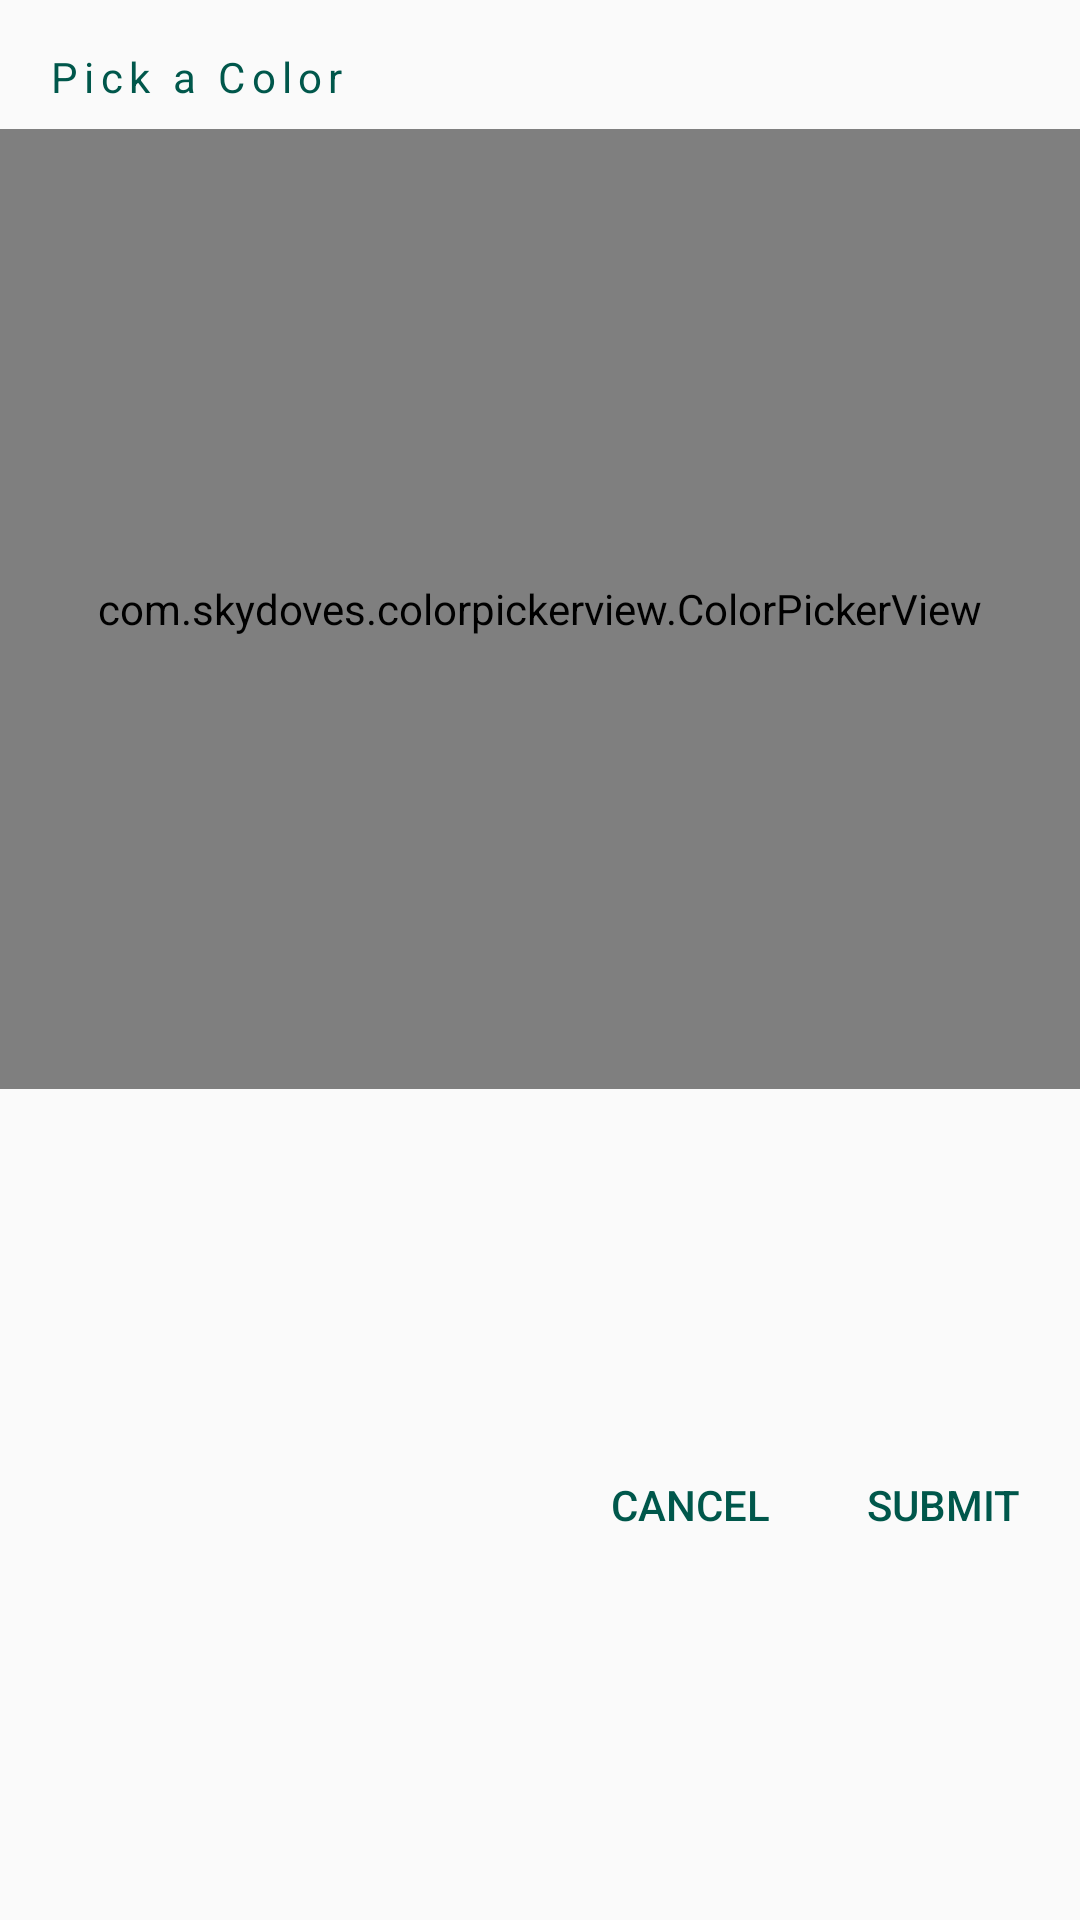

Layout XML and referenced resources for this Android screen:
<!-- AndroidManifest.xml: application theme AppTheme -->
<!-- res/layout/fragment_custom_color.xml -->
<?xml version="1.0" encoding="utf-8"?>
<androidx.constraintlayout.widget.ConstraintLayout xmlns:android="http://schemas.android.com/apk/res/android"
	xmlns:app="http://schemas.android.com/apk/res-auto"
	xmlns:tools="http://schemas.android.com/tools"
	android:layout_width="match_parent"
	android:layout_height="wrap_content"
	android:background="@drawable/bottom_sheet_background"
	tools:context=".fragment.CustomColorFragment">

	<TextView
		android:id="@+id/customColorTitleTV"
		android:layout_width="wrap_content"
		android:layout_height="wrap_content"
		android:layout_margin="8dp"
		android:letterSpacing="0.15"
		android:padding="8dp"
		android:text="@string/pick_a_color"
		android:textColor="@color/accentTextColor"
		app:layout_constraintBottom_toTopOf="@id/customColorColorPicker"
		app:layout_constraintEnd_toEndOf="parent"
		app:layout_constraintHorizontal_bias="0"
		app:layout_constraintStart_toStartOf="parent"
		app:layout_constraintTop_toTopOf="parent" />

	<com.skydoves.colorpickerview.ColorPickerView
		android:id="@+id/customColorColorPicker"
		android:layout_width="0dp"
		android:layout_height="320dp"
		app:layout_constraintEnd_toEndOf="parent"
		app:layout_constraintStart_toStartOf="parent"
		app:layout_constraintTop_toBottomOf="@id/customColorTitleTV" />

	<Button
		android:id="@+id/customColorSubmitButton"
		style="@style/Widget.AppCompat.Button.ButtonBar.AlertDialog"
		android:layout_width="wrap_content"
		android:layout_height="wrap_content"
		android:layout_margin="8dp"
		android:text="@string/submit"
		android:textColor="@color/accentTextColor"
		app:layout_constraintBottom_toBottomOf="parent"
		app:layout_constraintEnd_toEndOf="parent"
		app:layout_constraintTop_toBottomOf="@id/customColorColorPicker" />

	<Button
		android:id="@+id/customColorCancelButton"
		style="@style/Widget.AppCompat.Button.ButtonBar.AlertDialog"
		android:layout_width="wrap_content"
		android:layout_height="wrap_content"
		android:layout_margin="8dp"
		android:text="@string/cancel"
		android:textColor="@color/accentTextColor"
		app:layout_constraintBottom_toBottomOf="parent"
		app:layout_constraintEnd_toStartOf="@id/customColorSubmitButton"
		app:layout_constraintTop_toBottomOf="@id/customColorColorPicker" />

</androidx.constraintlayout.widget.ConstraintLayout>
<!-- resources referenced by this layout -->
<resources>
  <color name="accentTextColor">#00574B</color>
  <!-- drawable bottom_sheet_background (drawable) -->
  <?xml version="1.0" encoding="utf-8"?>
  <shape xmlns:android="http://schemas.android.com/apk/res/android">
  
  	<corners
  		android:bottomLeftRadius="0dp"
  		android:bottomRightRadius="0dp"
  		android:topLeftRadius="24dp"
  		android:topRightRadius="24dp" />
  
  	<solid android:color="@color/bottomSheetBGColor" />
  
  </shape>
  <string name="cancel">Cancel</string>
  <string name="pick_a_color">Pick a Color</string>
  <string name="submit">Submit</string>
  <style name="AppTheme" parent="Theme.AppCompat.DayNight.NoActionBar">
  		
  		<item name="colorPrimary">@color/colorPrimary</item>
  		<item name="colorPrimaryDark">@color/colorPrimaryDark</item>
  		<item name="android:statusBarColor">#000000</item>
  		<item name="colorAccent">@color/colorAccent</item>
  	</style>
  <color name="colorPrimary">#008577</color>
  <color name="colorPrimaryDark">#00574B</color>
  <color name="colorAccent">#D81B60</color>
</resources>
